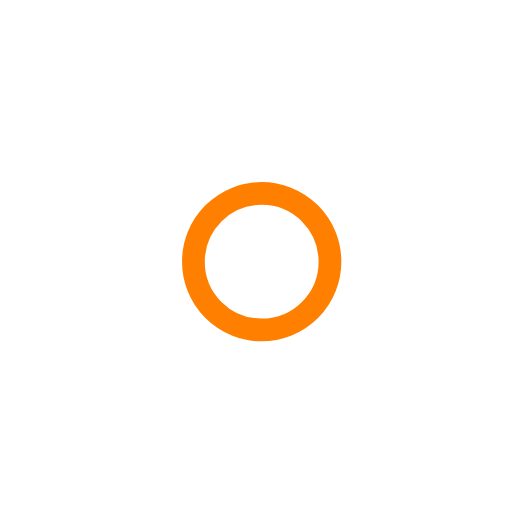
t = 0.00 s
t = 0.50 s: frame unchanged from t = 0.00 s, image omitted
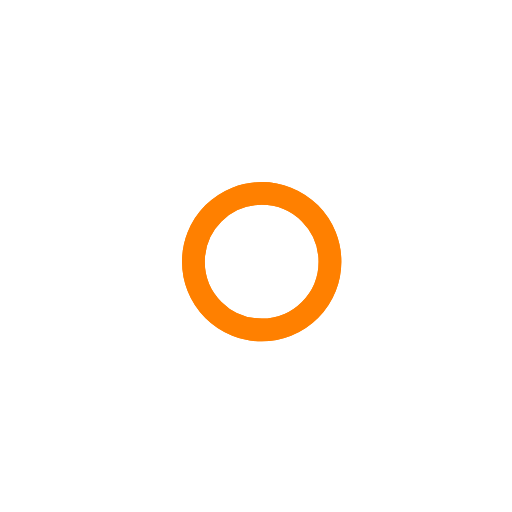
t = 1.50 s
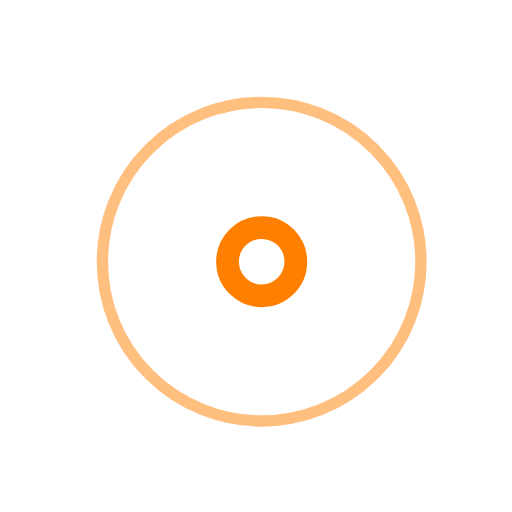
t = 2.25 s
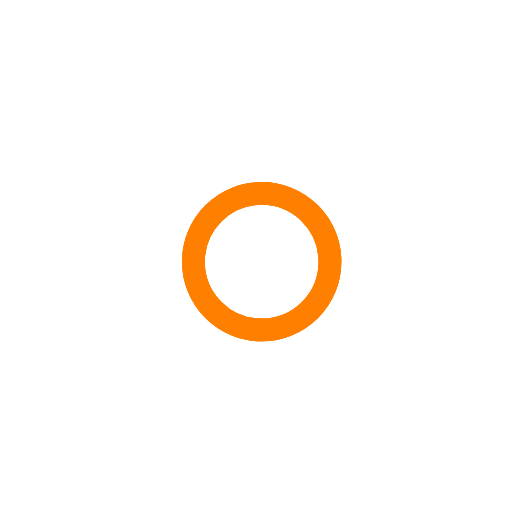
t = 3.00 s
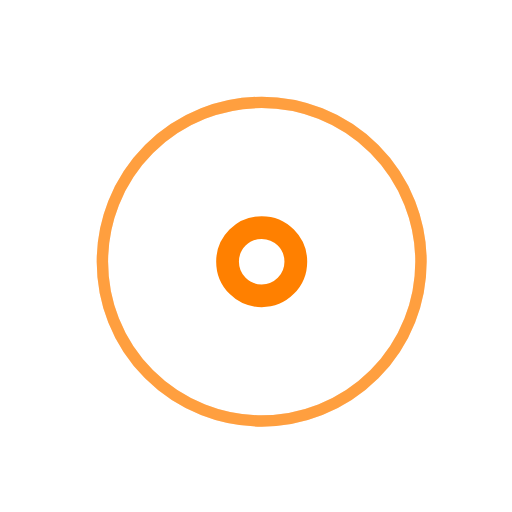
t = 3.75 s

The animated SVG that drew these frames (rendered in a browser with its animation timeline set to each time). Animation: 7 SMIL elements (animate=7); one cycle of 4.50 s, repeats indefinitely.

<svg viewBox="0 0 45 45" xmlns="http://www.w3.org/2000/svg" class="stroke" stroke="#ff8000">
    <g fill="none" fill-rule="evenodd" transform="translate(1 1)" stroke-width="2">
        <circle cx="22" cy="22" r="6" stroke-opacity="0">
            <animate attributeName="r"
                 begin="1.5s" dur="1.5s"
                 values="6;22"
                 calcMode="linear"
                 repeatCount="indefinite" />
            <animate attributeName="stroke-opacity"
                 begin="1.5s" dur="1.5s"
                 values="1;0" calcMode="linear"
                 repeatCount="indefinite" />
            <animate attributeName="stroke-width"
                 begin="1.5s" dur="1.5s"
                 values="2;0" calcMode="linear"
                 repeatCount="indefinite" />
        </circle>
        <circle cx="22" cy="22" r="6" stroke-opacity="0">
            <animate attributeName="r"
                 begin="3s" dur="1.5s"
                 values="6;22"
                 calcMode="linear"
                 repeatCount="indefinite" />
            <animate attributeName="stroke-opacity"
                 begin="3s" dur="1.5s"
                 values="1;0" calcMode="linear"
                 repeatCount="indefinite" />
            <animate attributeName="stroke-width"
                 begin="3s" dur="1.5s"
                 values="2;0" calcMode="linear"
                 repeatCount="indefinite" />
        </circle>
        <circle cx="22" cy="22" r="8">
            <animate attributeName="r"
                 begin="0s" dur=".5s"
                 values="6;1;2;3;4;5;6"
                 calcMode="linear"
                 repeatCount="indefinite" />
        </circle>
    </g>
</svg>